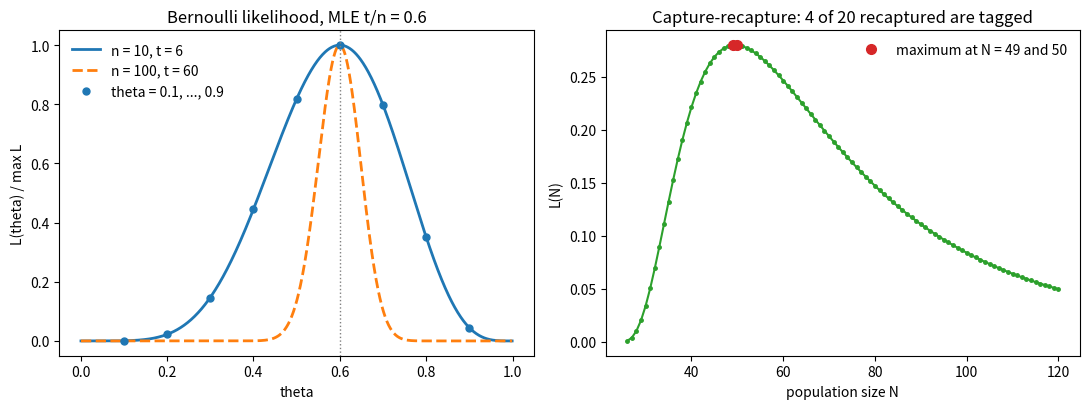

Write the Python code that produced this figure.
"""Likelihood functions: Bernoulli trials and the capture-recapture model."""

import numpy as np
import matplotlib.pyplot as plt
from scipy.special import gammaln

fig, axes = plt.subplots(1, 2, figsize=(11, 4.2))

# Bernoulli likelihood theta^t (1 - theta)^(n - t), rescaled to maximum 1
ax = axes[0]
theta = np.linspace(0.001, 0.999, 999)
for n, t, ls in [(10, 6, "-"), (100, 60, "--")]:
    loglik = t * np.log(theta) + (n - t) * np.log(1 - theta)
    ax.plot(theta, np.exp(loglik - loglik.max()), ls, lw=2, label=f"n = {n}, t = {t}")
grid = np.arange(1, 10) / 10
lik10 = grid**6 * (1 - grid) ** 4
ax.plot(grid, lik10 / (0.6**6 * 0.4**4), "o", color="C0", ms=5, label="theta = 0.1, ..., 0.9")
ax.axvline(0.6, color="0.5", lw=1, ls=":")
ax.set_xlabel("theta")
ax.set_ylabel("L(theta) / max L")
ax.set_title("Bernoulli likelihood, MLE t/n = 0.6")
ax.legend(frameon=False)


# Capture-recapture: L(N) = C(N-10, 16) C(10, 4) / C(N, 20)
def log_binom(a, b):
    return gammaln(a + 1) - gammaln(b + 1) - gammaln(a - b + 1)


ax = axes[1]
N = np.arange(26, 121)
lik = np.exp(log_binom(N - 10, 16) + log_binom(10, 4) - log_binom(N, 20))
ax.plot(N, lik, "-", lw=1.5, color="C2")
ax.plot(N, lik, "o", ms=2.5, color="C2")
best = N[np.isclose(lik, lik.max())]
ax.plot(best, lik[np.isin(N, best)], "o", ms=7, color="C3", label=f"maximum at N = {best[0]} and {best[1]}")
ax.set_xlabel("population size N")
ax.set_ylabel("L(N)")
ax.set_title("Capture-recapture: 4 of 20 recaptured are tagged")
ax.legend(frameon=False)

fig.tight_layout()
